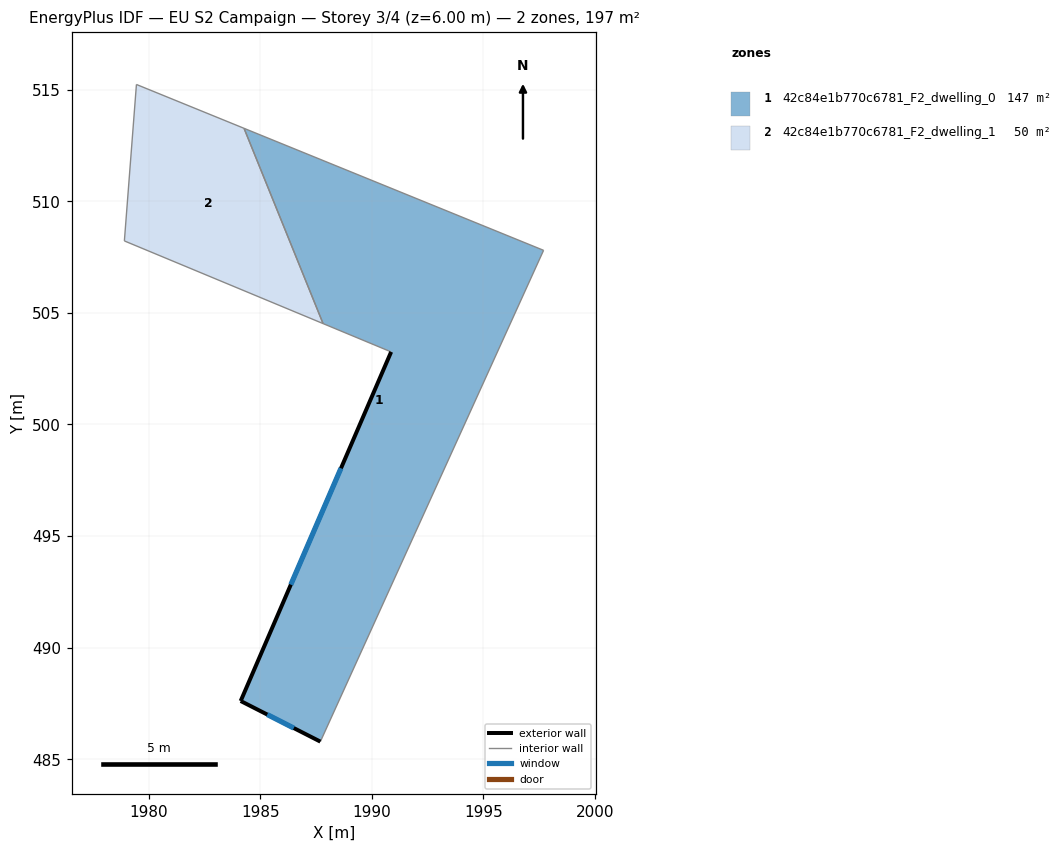
=== STOREY PLAN SPEC (per zone: floor XY polygon, exterior-wall plan segments, windows/doors) ===
zone 1: 42c84e1b770c6781_F2_dwelling_0  (146.7 m²)
  floor: (1997.69, 507.80) (1987.69, 485.79) (1984.12, 487.61) (1990.86, 503.25) (1987.81, 504.52) (1984.27, 513.27)
  exterior wall: (1984.12, 487.61) – (1987.69, 485.79)  [4.0 m]
    window: (1985.31, 487.01) – (1986.50, 486.40)  [1.3 m²]
  exterior wall: (1990.86, 503.25) – (1984.12, 487.61)  [17.0 m]
    window: (1988.62, 498.04) – (1986.37, 492.83)  [5.7 m²]
  interior walls: 4
zone 2: 42c84e1b770c6781_F2_dwelling_1  (49.8 m²)
  floor: (1984.27, 513.27) (1987.81, 504.52) (1978.91, 508.22) (1979.45, 515.23)
  interior walls: 4

=== DERIVED (storey summary) ===
Building: EU S2 Campaign
Storey: 3 of 4  (floor level z = 6.00 m)
Storey gross floor area: 196.5 m²
Zones on this storey: 2
  - 42c84e1b770c6781_F2_dwelling_0: floor 146.7 m²; exterior wall 21.0 m (63.1 m²); 2 window(s) 7.0 m²; WWR 11.1%
  - 42c84e1b770c6781_F2_dwelling_1: floor 49.8 m²
Zone adjacency (shared interzone walls):
  - 42c84e1b770c6781_F2_dwelling_0 ↔ 42c84e1b770c6781_F2_dwelling_1